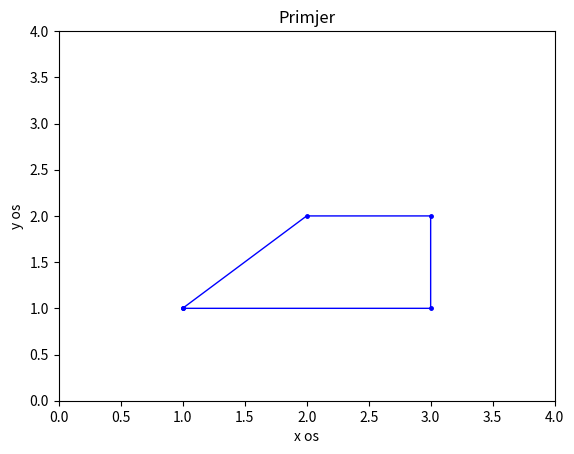

This chart was generated by the following Python code:
import numpy as np
import matplotlib.pyplot as plt
x = np.array([1,2,3,3,1])
y= np.array([1,2,2,1,1])
plt.plot(x, y, 'b', linewidth=1, marker=".", markersize=5)
plt.axis([0,4,0,4])
plt.xlabel('x os')
plt.ylabel('y os')
plt.title('Primjer')
plt.show()